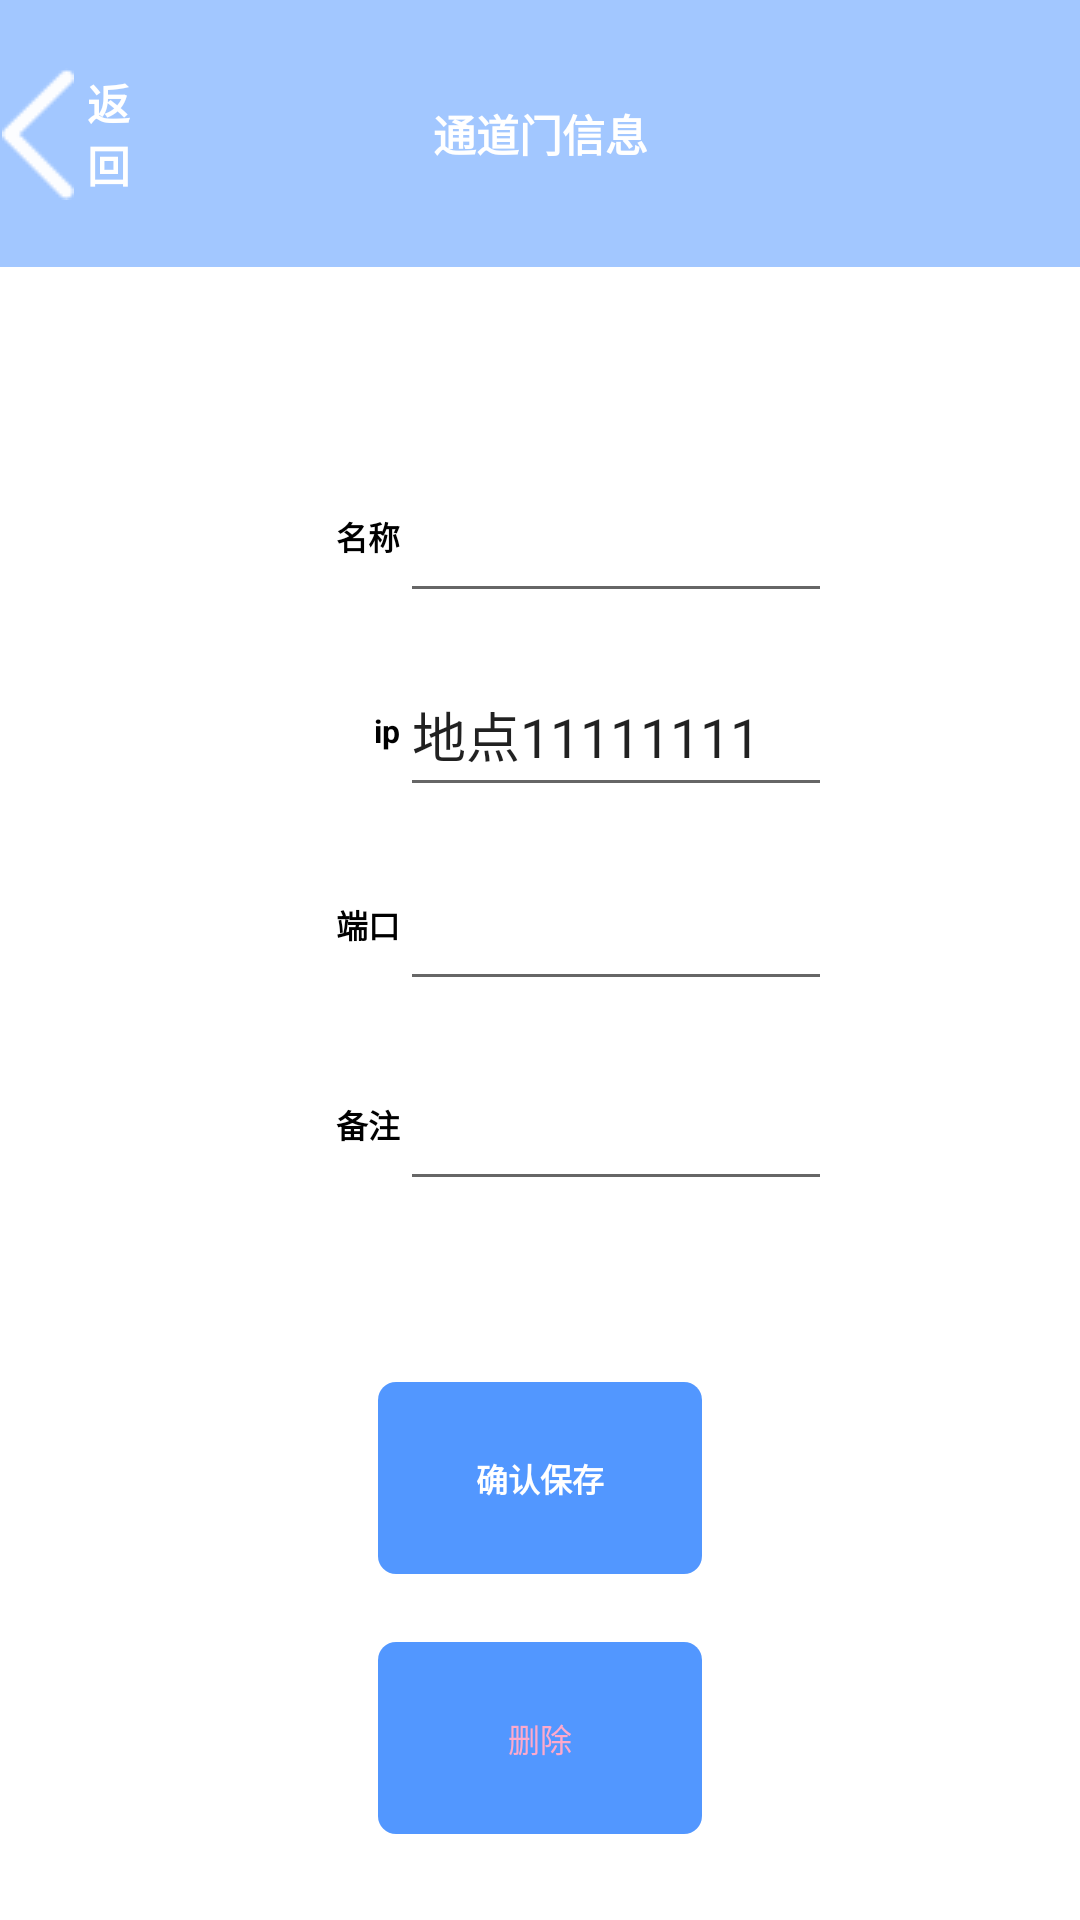

This screen was rendered from an Android layout file. Write that file and the resources it references.
<!-- AndroidManifest.xml: application theme AppTheme -->
<!-- res/layout/activity_rfid_info.xml -->
<?xml version="1.0" encoding="utf-8"?>
<androidx.constraintlayout.widget.ConstraintLayout xmlns:android="http://schemas.android.com/apk/res/android"
    android:layout_width="match_parent"
    android:layout_height="match_parent"
    xmlns:app="http://schemas.android.com/apk/res-auto"
    android:background="@color/white"
    android:id="@+id/all_relative">

    <TextView
        android:id="@+id/tv_top"
        android:layout_width="0dp"
        android:layout_height="0dp"
        android:textColor="@color/white"
        android:textStyle="bold"
        android:gravity="center"
        android:text="通道门信息"
        android:textSize="@dimen/x48"
        android:background="@color/bg_blue"
        app:layout_constraintLeft_toLeftOf="parent"
        app:layout_constraintRight_toRightOf="parent"
        app:layout_constraintTop_toTopOf="parent"
        app:layout_constraintHeight_percent="0.138888888"
        />

    
    <ImageButton
        android:id="@+id/ib_back"
        android:layout_width="0dp"
        android:layout_height="0dp"
        app:layout_constraintTop_toTopOf="parent"
        app:layout_constraintLeft_toLeftOf="parent"
        app:layout_constraintWidth_percent="0.07"
        app:layout_constraintHeight_percent="0.138888888"
        style="@style/nullbg"
        android:src="@drawable/back"/>

    <TextView
        android:id="@+id/tv_back"
        android:layout_width="0dp"
        android:layout_height="0dp"
        android:text="返回"
        android:textColor="@color/white"
        android:textStyle="bold"
        android:textSize="@dimen/x48"
        app:layout_constraintTop_toTopOf="parent"
        app:layout_constraintLeft_toRightOf="@+id/ib_back"
        app:layout_constraintWidth_percent="0.06"
        app:layout_constraintHeight_percent="0.138888888"
        style="@style/nullbg"
        android:src="@drawable/back"/>

    <TextView
        android:id="@+id/tv_name_left"
        android:layout_width="0dp"
        android:layout_height="0dp"
        android:text="名称"
        android:textColor="@color/black"
        android:textSize="@dimen/x36"
        android:textStyle="bold"
        android:gravity="center|right"
        app:layout_constraintTop_toTopOf="parent"
        app:layout_constraintLeft_toLeftOf="parent"
        app:layout_constraintBottom_toBottomOf="parent"
        app:layout_constraintRight_toRightOf="parent"
        app:layout_constraintHorizontal_bias="0.3"
        app:layout_constraintVertical_bias="0.26"
        app:layout_constraintHeight_percent="0.08"
        app:layout_constraintWidth_percent="0.1"/>

    <EditText
        android:id="@+id/tv_name"
        android:layout_width="0dp"
        android:layout_height="0dp"
        android:gravity="center|left"
        app:layout_constraintLeft_toRightOf="@+id/tv_name_left"
        app:layout_constraintTop_toTopOf="@+id/tv_name_left"
        app:layout_constraintBottom_toBottomOf="@+id/tv_name_left"
        app:layout_constraintWidth_percent="0.4"
        />

    <TextView
        android:id="@+id/tv_ip_left"
        android:layout_width="0dp"
        android:layout_height="0dp"
        android:text="ip"
        android:textColor="@color/black"
        android:textSize="@dimen/x36"
        android:textStyle="bold"
        android:gravity="center|right"
        app:layout_constraintTop_toTopOf="parent"
        app:layout_constraintLeft_toLeftOf="parent"
        app:layout_constraintBottom_toBottomOf="parent"
        app:layout_constraintRight_toRightOf="parent"
        app:layout_constraintHorizontal_bias="0.3"
        app:layout_constraintVertical_bias="0.37"
        app:layout_constraintHeight_percent="0.08"
        app:layout_constraintWidth_percent="0.1"/>

    <EditText
        android:id="@+id/tv_ip"
        android:layout_width="0dp"
        android:layout_height="0dp"
        android:text="地点11111111"
        android:gravity="center|left"
        app:layout_constraintLeft_toRightOf="@+id/tv_ip_left"
        app:layout_constraintTop_toTopOf="@+id/tv_ip_left"
        app:layout_constraintBottom_toBottomOf="@+id/tv_ip_left"
        app:layout_constraintWidth_percent="0.4"
        />

    <TextView
        android:id="@+id/tv_port_left"
        android:layout_width="0dp"
        android:layout_height="0dp"
        android:text="端口"
        android:textColor="@color/black"
        android:textSize="@dimen/x36"
        android:textStyle="bold"
        android:gravity="center|right"
        app:layout_constraintTop_toTopOf="parent"
        app:layout_constraintLeft_toLeftOf="parent"
        app:layout_constraintBottom_toBottomOf="parent"
        app:layout_constraintRight_toRightOf="parent"
        app:layout_constraintHorizontal_bias="0.3"
        app:layout_constraintVertical_bias="0.48"
        app:layout_constraintHeight_percent="0.08"
        app:layout_constraintWidth_percent="0.1"/>

    <EditText
        android:id="@+id/tv_port"
        android:layout_width="0dp"
        android:layout_height="0dp"
        android:gravity="center|left"
        app:layout_constraintLeft_toRightOf="@+id/tv_port_left"
        app:layout_constraintTop_toTopOf="@+id/tv_port_left"
        app:layout_constraintBottom_toBottomOf="@+id/tv_port_left"
        app:layout_constraintWidth_percent="0.4"
        />

    <TextView
        android:id="@+id/tv_remark_left"
        android:layout_width="0dp"
        android:layout_height="0dp"
        android:text="备注"
        android:textColor="@color/black"
        android:textSize="@dimen/x36"
        android:textStyle="bold"
        android:gravity="center|right"
        app:layout_constraintTop_toTopOf="parent"
        app:layout_constraintLeft_toLeftOf="parent"
        app:layout_constraintBottom_toBottomOf="parent"
        app:layout_constraintRight_toRightOf="parent"
        app:layout_constraintHorizontal_bias="0.3"
        app:layout_constraintVertical_bias="0.593"
        app:layout_constraintHeight_percent="0.08"
        app:layout_constraintWidth_percent="0.1"/>

    <EditText
        android:id="@+id/tv_remark"
        android:layout_width="0dp"
        android:layout_height="0dp"
        android:gravity="center|left"
        app:layout_constraintLeft_toRightOf="@+id/tv_remark_left"
        app:layout_constraintTop_toTopOf="@+id/tv_remark_left"
        app:layout_constraintBottom_toBottomOf="@+id/tv_remark_left"
        app:layout_constraintWidth_percent="0.4"
        />

    <Button
        android:visibility="gone"
        android:id="@+id/check"
        android:layout_width="0dp"
        android:layout_height="0dp"
        android:text="检查状态"
        android:gravity="center|left"
        app:layout_constraintTop_toTopOf="parent"
        app:layout_constraintLeft_toLeftOf="parent"
        app:layout_constraintBottom_toBottomOf="parent"
        app:layout_constraintRight_toRightOf="parent"
        app:layout_constraintHorizontal_bias="0.05"
        app:layout_constraintVertical_bias="0.58"
        app:layout_constraintHeight_percent="0.08"
        app:layout_constraintWidth_percent="0.6"/>

    <TextView
        android:id="@+id/tv_confirm"
        android:layout_width="0dp"
        android:layout_height="0dp"
        android:text="确认保存"
        android:textStyle="bold"
        android:textSize="@dimen/x36"
        android:textColor="@color/white"
        android:gravity="center"
        android:background="@drawable/rect_dark_blue"
        app:layout_constraintTop_toTopOf="parent"
        app:layout_constraintLeft_toLeftOf="parent"
        app:layout_constraintBottom_toBottomOf="parent"
        app:layout_constraintRight_toRightOf="parent"
        app:layout_constraintVertical_bias="0.8"
        app:layout_constraintWidth_percent="0.3"
        app:layout_constraintHeight_percent="0.1"
        />

    <TextView
        android:id="@+id/tv_delete"
        android:layout_width="0dp"
        android:layout_height="0dp"
        android:text="删除"
        android:textSize="@dimen/x36"
        android:textColor="@color/c_btn5"
        android:gravity="center"
        android:background="@drawable/rect_dark_blue"
        app:layout_constraintTop_toTopOf="parent"
        app:layout_constraintLeft_toLeftOf="parent"
        app:layout_constraintBottom_toBottomOf="parent"
        app:layout_constraintRight_toRightOf="parent"
        app:layout_constraintVertical_bias="0.95"
        app:layout_constraintWidth_percent="0.3"
        app:layout_constraintHeight_percent="0.1"
        />

</androidx.constraintlayout.widget.ConstraintLayout>
<!-- resources referenced by this layout -->
<resources>
  <color name="bg_blue">#a2c7ff</color>
  <color name="black">#000000</color>
  <color name="c_btn5">#FFA9CB</color>
  <color name="white">#FFFFFF</color>
  <dimen name="x36">36dp</dimen>
  <dimen name="x48">48dp</dimen>
  <!-- drawable back: png bitmap (drawable, 1493 bytes) -->
  <!-- drawable rect_dark_blue (drawable) -->
  <?xml version="1.0" encoding="utf-8"?>
  <shape xmlns:android="http://schemas.android.com/apk/res/android">
      <corners android:radius="@dimen/x20" />
      <solid android:color="@color/bg_dark_blue" />
  
  </shape>
  <style name="nullbg">
          <item name="layout_constraintVertical_bias">0.93</item>
          <item name="layout_constraintHeight_percent">0.06</item>
          <item name="android:gravity">center</item>
          <item name="android:background">@color/transbg</item>
          <item name="android:textColor">@color/white</item>
      </style>
  <style name="AppTheme" parent="Theme.AppCompat.Light.DarkActionBar">
          
          <item name="colorPrimary">@color/colorPrimary</item>
          <item name="colorPrimaryDark">@color/colorPrimaryDark</item>
          <item name="colorAccent">@color/colorAccent</item>
      </style>
  <dimen name="x20">20dp</dimen>
  <color name="bg_dark_blue">#5297ff</color>
  <color name="transbg">#00808080</color>
  <color name="colorPrimary">#008577</color>
  <color name="colorPrimaryDark">#00574B</color>
  <color name="colorAccent">#D81B60</color>
</resources>
